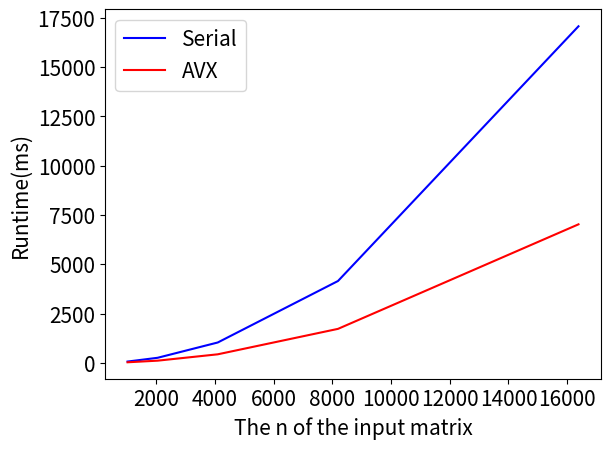

The matplotlib source for this figure:
import matplotlib.pyplot as plt
import math
import numpy as np
import random
import csv
# plt.rcParams['font.sans-serif'] = ['SimHei']#设置显示中文

serial_nums ,serial_times = [1024, 2048, 4096, 8192, 16384], [64.014, 255.257, 1031.23, 4150.63, 17073.7]
sse_nums, sse_times = [1024, 2048, 4096, 8192, 16384], [27.1056, 109.224, 431.497, 1722.49, 7025.84]
# nums_1 = np.linspace(0, 1085, 2000)
# times_1 = [(4.1381044e-6)*i**3 for i in nums_1]
plt.xlabel('The n of the input matrix',fontsize=15)
plt.xticks(fontsize=15)
plt.ylabel('Runtime(ms)', fontsize=15)
plt.yticks(fontsize=15)
# plt.scatter(nums, times, color='r', label='serial_mul', marker='x', linewidths=0.65)
plt.plot(serial_nums, serial_times, 'blue', label='Serial')
# plt.plot(trans_nums, trans_times, 'purple', label='Cache')
# plt.plot(sse_nums, sse_times, 'red', label='SSE')
plt.plot(sse_nums, sse_times, 'red', label='AVX')
plt.legend(fontsize=15)
plt.show()
# plt.savefig('4.png')